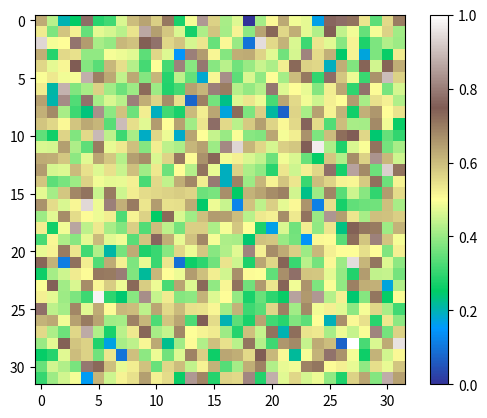

Python code for this plot:
import numpy as np
import matplotlib.pyplot as plt


def simple_noise(shape, scale=0.1):
    return np.random.rand(*shape) * scale


def normalize_grid(grid):
    # Ensures values on the grid don't fall outside of 0-1 range
    return (grid - grid.min()) / (grid.max() - grid.min())


def generate_terrain(width, height, layers=1, scale=0.1, persistence=0.5):

    grid = simple_noise(shape=(width, height), scale=scale)
    amplitude = 1
    for i in range(1, layers):
        amplitude *= persistence
        scale *= 2  # Increase frequency
        grid += simple_noise((width, height), scale) * amplitude
    return normalize_grid(grid)


def visualize_terrain(grid):
    plt.imshow(grid, cmap="terrain")
    plt.colorbar()
    plt.show()


if __name__ == "__main__":
    width = 32
    height = 32
    layers = 8
    terrain = generate_terrain(width=width, height=height, layers=layers)
    visualize_terrain(terrain)
